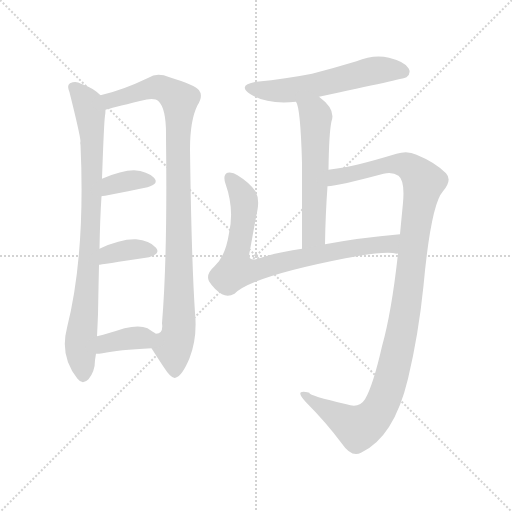
t = 0.00 s
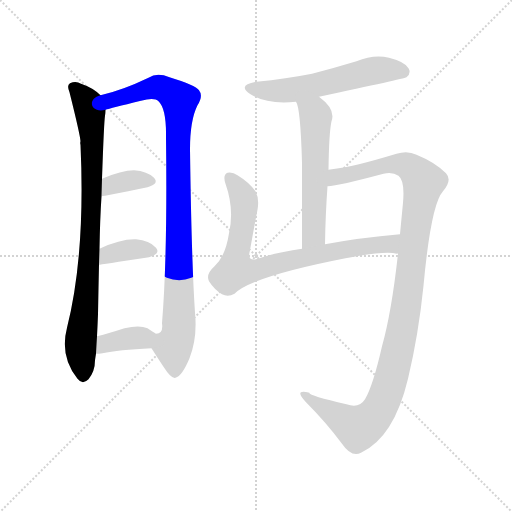
t = 1.42 s
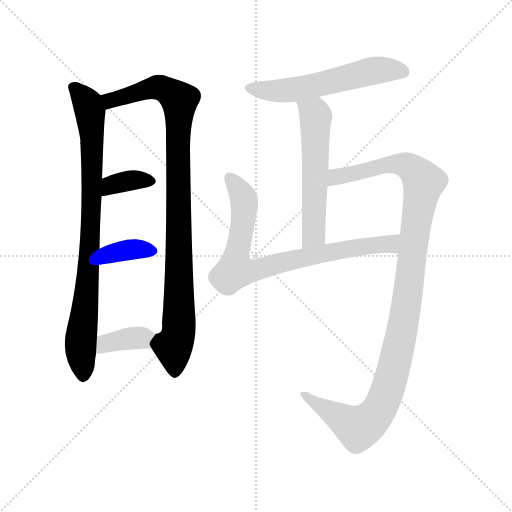
t = 2.83 s
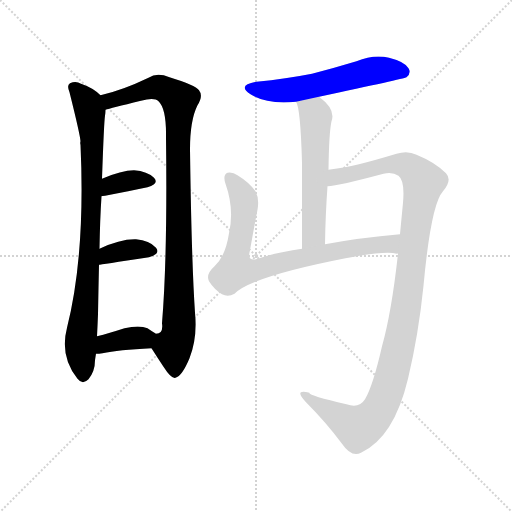
t = 4.24 s
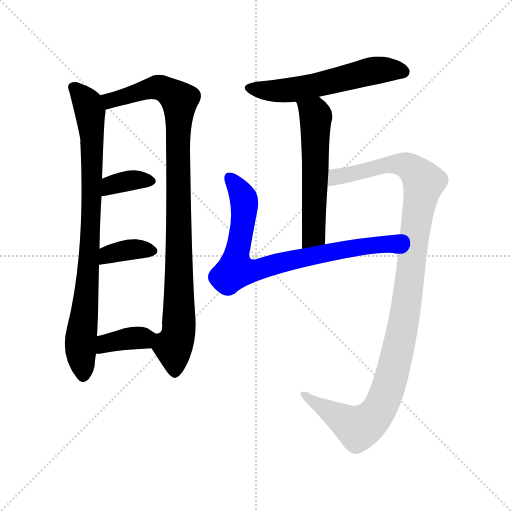
t = 5.66 s
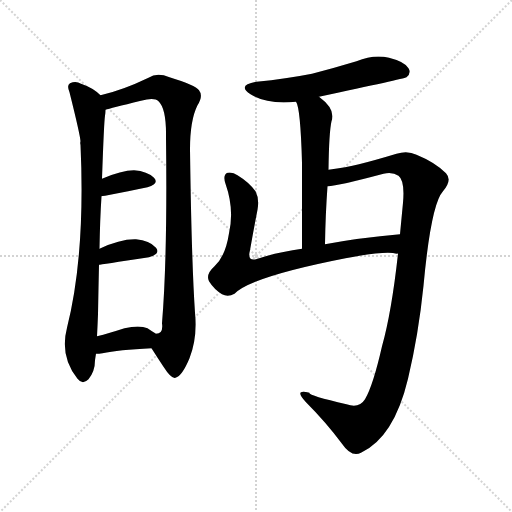
t = 7.07 s

The animated SVG that drew these frames (rendered in a browser with its animation timeline set to each time). Animation: 9 CSS @keyframes rules; one cycle of 7.07 s.

<svg version="1.1" viewBox="0 0 1024 1024" xmlns="http://www.w3.org/2000/svg">
  <g stroke="lightgray" stroke-dasharray="1,1" stroke-width="1" transform="scale(4, 4)">
    <line x1="0" y1="0" x2="256" y2="256"></line>
    <line x1="256" y1="0" x2="0" y2="256"></line>
    <line x1="128" y1="0" x2="128" y2="256"></line>
    <line x1="0" y1="128" x2="256" y2="128"></line>
  </g>
<g transform="scale(1, -1) translate(0, -900)">
   <style type="text/css">
    @keyframes keyframes0 {
      from {
       stroke: blue;
       stroke-dashoffset: 844;
       stroke-width: 128;
       }
       73% {
       animation-timing-function: step-end;
       stroke: blue;
       stroke-dashoffset: 0;
       stroke-width: 128;
       }
       to {
       stroke: black;
       stroke-width: 1024;
       }
       }
       #make-me-a-hanzi-animation-0 {
         animation: keyframes0 0.936849s both;
         animation-delay: 0.000000s;
         animation-timing-function: linear;
       }
    @keyframes keyframes1 {
      from {
       stroke: blue;
       stroke-dashoffset: 966;
       stroke-width: 128;
       }
       76% {
       animation-timing-function: step-end;
       stroke: blue;
       stroke-dashoffset: 0;
       stroke-width: 128;
       }
       to {
       stroke: black;
       stroke-width: 1024;
       }
       }
       #make-me-a-hanzi-animation-1 {
         animation: keyframes1 1.036133s both;
         animation-delay: 0.936849s;
         animation-timing-function: linear;
       }
    @keyframes keyframes2 {
      from {
       stroke: blue;
       stroke-dashoffset: 358;
       stroke-width: 128;
       }
       54% {
       animation-timing-function: step-end;
       stroke: blue;
       stroke-dashoffset: 0;
       stroke-width: 128;
       }
       to {
       stroke: black;
       stroke-width: 1024;
       }
       }
       #make-me-a-hanzi-animation-2 {
         animation: keyframes2 0.541341s both;
         animation-delay: 1.972982s;
         animation-timing-function: linear;
       }
    @keyframes keyframes3 {
      from {
       stroke: blue;
       stroke-dashoffset: 367;
       stroke-width: 128;
       }
       54% {
       animation-timing-function: step-end;
       stroke: blue;
       stroke-dashoffset: 0;
       stroke-width: 128;
       }
       to {
       stroke: black;
       stroke-width: 1024;
       }
       }
       #make-me-a-hanzi-animation-3 {
         animation: keyframes3 0.548665s both;
         animation-delay: 2.514323s;
         animation-timing-function: linear;
       }
    @keyframes keyframes4 {
      from {
       stroke: blue;
       stroke-dashoffset: 369;
       stroke-width: 128;
       }
       55% {
       animation-timing-function: step-end;
       stroke: blue;
       stroke-dashoffset: 0;
       stroke-width: 128;
       }
       to {
       stroke: black;
       stroke-width: 1024;
       }
       }
       #make-me-a-hanzi-animation-4 {
         animation: keyframes4 0.550293s both;
         animation-delay: 3.062988s;
         animation-timing-function: linear;
       }
    @keyframes keyframes5 {
      from {
       stroke: blue;
       stroke-dashoffset: 567;
       stroke-width: 128;
       }
       65% {
       animation-timing-function: step-end;
       stroke: blue;
       stroke-dashoffset: 0;
       stroke-width: 128;
       }
       to {
       stroke: black;
       stroke-width: 1024;
       }
       }
       #make-me-a-hanzi-animation-5 {
         animation: keyframes5 0.711426s both;
         animation-delay: 3.613281s;
         animation-timing-function: linear;
       }
    @keyframes keyframes6 {
      from {
       stroke: blue;
       stroke-dashoffset: 561;
       stroke-width: 128;
       }
       65% {
       animation-timing-function: step-end;
       stroke: blue;
       stroke-dashoffset: 0;
       stroke-width: 128;
       }
       to {
       stroke: black;
       stroke-width: 1024;
       }
       }
       #make-me-a-hanzi-animation-6 {
         animation: keyframes6 0.706543s both;
         animation-delay: 4.324707s;
         animation-timing-function: linear;
       }
    @keyframes keyframes7 {
      from {
       stroke: blue;
       stroke-dashoffset: 782;
       stroke-width: 128;
       }
       72% {
       animation-timing-function: step-end;
       stroke: blue;
       stroke-dashoffset: 0;
       stroke-width: 128;
       }
       to {
       stroke: black;
       stroke-width: 1024;
       }
       }
       #make-me-a-hanzi-animation-7 {
         animation: keyframes7 0.886393s both;
         animation-delay: 5.031250s;
         animation-timing-function: linear;
       }
    @keyframes keyframes8 {
      from {
       stroke: blue;
       stroke-dashoffset: 1112;
       stroke-width: 128;
       }
       78% {
       animation-timing-function: step-end;
       stroke: blue;
       stroke-dashoffset: 0;
       stroke-width: 128;
       }
       to {
       stroke: black;
       stroke-width: 1024;
       }
       }
       #make-me-a-hanzi-animation-8 {
         animation: keyframes8 1.154948s both;
         animation-delay: 5.917643s;
         animation-timing-function: linear;
       }
</style>
<path d="M 201.0 709.5 Q 186.0 724.5 162.0 732.5 Q 152.0 738.5 140.0 733.5 Q 133.0 729.5 139.0 715.5 Q 160.0 631.5 161.0 617.5 Q 160.0 614.5 161.0 610.5 Q 171.0 391.5 134.0 244.5 Q 119.0 187.5 155.0 142.5 Q 165.0 129.5 177.0 141.5 Q 190.0 157.5 190.0 179.5 Q 191.0 186.5 192.0 192.5 L 194.0 227.5 Q 195.0 246.5 196.0 271.5 Q 197.0 325.5 198.0 370.5 L 199.0 402.5 Q 200.0 462.5 203.0 507.5 L 204.0 542.5 Q 208.0 656.5 210.0 668.5 Q 211.0 675.5 211.0 680.5 C 213.0 700.5 213.0 700.5 201.0 709.5 Z" fill="lightgray"></path> 
<path d="M 303.0 203.5 Q 315.0 184.5 327.0 166.5 Q 343.0 141.5 351.0 144.5 Q 364.0 147.5 379.0 183.5 Q 395.0 223.5 390.0 274.5 Q 383.0 377.5 380.0 601.5 Q 380.0 659.5 395.0 689.5 Q 407.0 708.5 398.0 719.5 Q 391.0 729.5 339.0 745.5 Q 314.0 755.5 297.0 744.5 Q 245.0 719.5 201.0 709.5 C 172.0 701.5 182.0 672.5 211.0 680.5 Q 220.0 683.5 282.0 698.5 Q 309.0 705.5 317.0 697.5 Q 333.0 682.5 332.0 625.5 Q 335.0 385.5 324.0 253.5 Q 327.0 232.5 312.0 232.5 C 297.0 213.5 297.0 213.5 303.0 203.5 Z" fill="lightgray"></path> 
<path d="M 203.0 507.5 Q 207.0 507.5 295.0 525.5 Q 319.0 532.5 308.0 544.5 Q 295.0 557.5 268.0 559.5 Q 243.0 559.5 204.0 542.5 C 176.0 530.5 173.0 503.5 203.0 507.5 Z" fill="lightgray"></path> 
<path d="M 198.0 370.5 Q 199.0 370.5 298.0 385.5 Q 322.0 392.5 312.0 404.5 Q 299.0 419.5 272.0 421.5 Q 241.0 422.5 199.0 402.5 C 172.0 389.5 168.0 366.5 198.0 370.5 Z" fill="lightgray"></path> 
<path d="M 192.0 192.5 Q 198.0 192.5 205.0 193.5 Q 236.0 200.5 303.0 203.5 C 333.0 204.5 338.0 217.5 312.0 232.5 Q 305.0 236.5 295.0 243.5 Q 279.0 250.5 249.0 243.5 Q 218.0 233.5 194.0 227.5 C 165.0 220.5 162.0 191.5 192.0 192.5 Z" fill="lightgray"></path> 
<path d="M 638.0 706.5 Q 807.0 742.5 813.0 745.5 Q 823.0 754.5 817.0 763.5 Q 810.0 776.5 778.0 784.5 Q 747.0 791.5 713.0 777.5 Q 670.0 764.5 624.0 752.5 Q 573.0 742.5 513.0 736.5 Q 473.0 729.5 501.0 711.5 Q 534.0 690.5 592.0 696.5 L 638.0 706.5 Z" fill="lightgray"></path> 
<path d="M 657.0 560.5 Q 658.0 635.5 663.0 657.5 Q 672.0 681.5 638.0 706.5 C 615.0 725.5 582.0 724.5 592.0 696.5 Q 601.0 684.5 604.0 574.5 Q 604.0 514.5 604.0 402.5 C 604.0 372.5 649.0 381.5 650.0 411.5 Q 651.0 472.5 655.0 527.5 L 657.0 560.5 Z" fill="lightgray"></path> 
<path d="M 604.0 402.5 Q 553.0 395.5 512.0 381.5 Q 494.0 377.5 500.0 399.5 Q 507.0 439.5 515.0 480.5 Q 519.0 502.5 511.0 517.5 Q 498.0 535.5 475.0 549.5 Q 465.0 556.5 455.0 554.5 Q 445.0 550.5 451.0 532.5 Q 469.0 481.5 458.0 433.5 Q 451.0 387.5 429.0 367.5 Q 411.0 351.5 418.0 337.5 Q 428.0 321.5 444.0 311.5 Q 456.0 305.5 469.0 312.5 Q 502.0 346.5 691.0 383.5 Q 775.0 399.5 793.0 392.5 Q 794.0 393.5 796.0 392.5 C 826.0 388.5 830.0 434.5 800.0 431.5 Q 719.0 424.5 650.0 411.5 L 604.0 402.5 Z" fill="lightgray"></path> 
<path d="M 796.0 392.5 Q 783.0 274.5 764.0 207.5 Q 746.0 128.5 730.0 101.5 Q 718.0 82.5 693.0 91.5 Q 614.0 109.5 619.0 114.5 Q 586.0 123.5 612.0 95.5 Q 652.0 55.5 684.0 12.5 Q 703.0 -15.5 722.0 -5.5 Q 788.0 25.5 816.0 142.5 Q 837.0 230.5 847.0 328.5 Q 862.0 491.5 886.0 517.5 Q 905.0 539.5 892.0 553.5 Q 870.0 575.5 833.0 590.5 Q 815.0 599.5 793.0 592.5 Q 750.0 579.5 718.0 571.5 Q 693.0 565.5 657.0 560.5 C 627.0 555.5 625.0 522.5 655.0 527.5 Q 677.0 528.5 767.0 552.5 Q 785.0 556.5 797.0 548.5 Q 810.0 538.5 806.0 494.5 Q 803.0 463.5 800.0 431.5 L 796.0 392.5 Z" fill="lightgray"></path> 
      <clipPath id="make-me-a-hanzi-clip-0">
      <path d="M 201.0 709.5 Q 186.0 724.5 162.0 732.5 Q 152.0 738.5 140.0 733.5 Q 133.0 729.5 139.0 715.5 Q 160.0 631.5 161.0 617.5 Q 160.0 614.5 161.0 610.5 Q 171.0 391.5 134.0 244.5 Q 119.0 187.5 155.0 142.5 Q 165.0 129.5 177.0 141.5 Q 190.0 157.5 190.0 179.5 Q 191.0 186.5 192.0 192.5 L 194.0 227.5 Q 195.0 246.5 196.0 271.5 Q 197.0 325.5 198.0 370.5 L 199.0 402.5 Q 200.0 462.5 203.0 507.5 L 204.0 542.5 Q 208.0 656.5 210.0 668.5 Q 211.0 675.5 211.0 680.5 C 213.0 700.5 213.0 700.5 201.0 709.5 Z" fill="lightgray"></path>
      </clipPath>
      <path clip-path="url(#make-me-a-hanzi-clip-0)" d="M 148.0 724.5 L 170.0 700.5 L 180.0 677.5 L 185.0 623.5 L 179.0 397.5 L 161.0 218.5 L 166.0 148.5 " fill="none" id="make-me-a-hanzi-animation-0" stroke-dasharray="716 1432" stroke-linecap="round"></path>

      <clipPath id="make-me-a-hanzi-clip-1">
      <path d="M 303.0 203.5 Q 315.0 184.5 327.0 166.5 Q 343.0 141.5 351.0 144.5 Q 364.0 147.5 379.0 183.5 Q 395.0 223.5 390.0 274.5 Q 383.0 377.5 380.0 601.5 Q 380.0 659.5 395.0 689.5 Q 407.0 708.5 398.0 719.5 Q 391.0 729.5 339.0 745.5 Q 314.0 755.5 297.0 744.5 Q 245.0 719.5 201.0 709.5 C 172.0 701.5 182.0 672.5 211.0 680.5 Q 220.0 683.5 282.0 698.5 Q 309.0 705.5 317.0 697.5 Q 333.0 682.5 332.0 625.5 Q 335.0 385.5 324.0 253.5 Q 327.0 232.5 312.0 232.5 C 297.0 213.5 297.0 213.5 303.0 203.5 Z" fill="lightgray"></path>
      </clipPath>
      <path clip-path="url(#make-me-a-hanzi-clip-1)" d="M 212.0 688.5 L 224.0 700.5 L 312.0 725.5 L 340.0 716.5 L 359.0 697.5 L 358.0 249.5 L 346.0 207.5 L 350.0 154.5 " fill="none" id="make-me-a-hanzi-animation-1" stroke-dasharray="838 1676" stroke-linecap="round"></path>

      <clipPath id="make-me-a-hanzi-clip-2">
      <path d="M 203.0 507.5 Q 207.0 507.5 295.0 525.5 Q 319.0 532.5 308.0 544.5 Q 295.0 557.5 268.0 559.5 Q 243.0 559.5 204.0 542.5 C 176.0 530.5 173.0 503.5 203.0 507.5 Z" fill="lightgray"></path>
      </clipPath>
      <path clip-path="url(#make-me-a-hanzi-clip-2)" d="M 204.0 513.5 L 223.0 530.5 L 244.0 536.5 L 299.0 536.5 " fill="none" id="make-me-a-hanzi-animation-2" stroke-dasharray="230 460" stroke-linecap="round"></path>

      <clipPath id="make-me-a-hanzi-clip-3">
      <path d="M 198.0 370.5 Q 199.0 370.5 298.0 385.5 Q 322.0 392.5 312.0 404.5 Q 299.0 419.5 272.0 421.5 Q 241.0 422.5 199.0 402.5 C 172.0 389.5 168.0 366.5 198.0 370.5 Z" fill="lightgray"></path>
      </clipPath>
      <path clip-path="url(#make-me-a-hanzi-clip-3)" d="M 198.0 375.5 L 217.0 391.5 L 243.0 398.5 L 302.0 397.5 " fill="none" id="make-me-a-hanzi-animation-3" stroke-dasharray="239 478" stroke-linecap="round"></path>

      <clipPath id="make-me-a-hanzi-clip-4">
      <path d="M 192.0 192.5 Q 198.0 192.5 205.0 193.5 Q 236.0 200.5 303.0 203.5 C 333.0 204.5 338.0 217.5 312.0 232.5 Q 305.0 236.5 295.0 243.5 Q 279.0 250.5 249.0 243.5 Q 218.0 233.5 194.0 227.5 C 165.0 220.5 162.0 191.5 192.0 192.5 Z" fill="lightgray"></path>
      </clipPath>
      <path clip-path="url(#make-me-a-hanzi-clip-4)" d="M 198.0 198.5 L 211.0 213.5 L 303.0 227.5 " fill="none" id="make-me-a-hanzi-animation-4" stroke-dasharray="241 482" stroke-linecap="round"></path>

      <clipPath id="make-me-a-hanzi-clip-5">
      <path d="M 638.0 706.5 Q 807.0 742.5 813.0 745.5 Q 823.0 754.5 817.0 763.5 Q 810.0 776.5 778.0 784.5 Q 747.0 791.5 713.0 777.5 Q 670.0 764.5 624.0 752.5 Q 573.0 742.5 513.0 736.5 Q 473.0 729.5 501.0 711.5 Q 534.0 690.5 592.0 696.5 L 638.0 706.5 Z" fill="lightgray"></path>
      </clipPath>
      <path clip-path="url(#make-me-a-hanzi-clip-5)" d="M 504.0 725.5 L 537.0 718.5 L 581.0 719.5 L 759.0 760.5 L 809.0 754.5 " fill="none" id="make-me-a-hanzi-animation-5" stroke-dasharray="439 878" stroke-linecap="round"></path>

      <clipPath id="make-me-a-hanzi-clip-6">
      <path d="M 657.0 560.5 Q 658.0 635.5 663.0 657.5 Q 672.0 681.5 638.0 706.5 C 615.0 725.5 582.0 724.5 592.0 696.5 Q 601.0 684.5 604.0 574.5 Q 604.0 514.5 604.0 402.5 C 604.0 372.5 649.0 381.5 650.0 411.5 Q 651.0 472.5 655.0 527.5 L 657.0 560.5 Z" fill="lightgray"></path>
      </clipPath>
      <path clip-path="url(#make-me-a-hanzi-clip-6)" d="M 600.0 697.5 L 632.0 667.5 L 627.0 431.5 L 610.0 412.5 " fill="none" id="make-me-a-hanzi-animation-6" stroke-dasharray="433 866" stroke-linecap="round"></path>

      <clipPath id="make-me-a-hanzi-clip-7">
      <path d="M 604.0 402.5 Q 553.0 395.5 512.0 381.5 Q 494.0 377.5 500.0 399.5 Q 507.0 439.5 515.0 480.5 Q 519.0 502.5 511.0 517.5 Q 498.0 535.5 475.0 549.5 Q 465.0 556.5 455.0 554.5 Q 445.0 550.5 451.0 532.5 Q 469.0 481.5 458.0 433.5 Q 451.0 387.5 429.0 367.5 Q 411.0 351.5 418.0 337.5 Q 428.0 321.5 444.0 311.5 Q 456.0 305.5 469.0 312.5 Q 502.0 346.5 691.0 383.5 Q 775.0 399.5 793.0 392.5 Q 794.0 393.5 796.0 392.5 C 826.0 388.5 830.0 434.5 800.0 431.5 Q 719.0 424.5 650.0 411.5 L 604.0 402.5 Z" fill="lightgray"></path>
      </clipPath>
      <path clip-path="url(#make-me-a-hanzi-clip-7)" d="M 460.0 544.5 L 480.0 516.5 L 489.0 490.5 L 472.0 383.5 L 471.0 363.5 L 478.0 358.5 L 506.0 358.5 L 598.0 383.5 L 747.0 410.5 L 778.0 412.5 L 795.0 399.5 " fill="none" id="make-me-a-hanzi-animation-7" stroke-dasharray="654 1308" stroke-linecap="round"></path>

      <clipPath id="make-me-a-hanzi-clip-8">
      <path d="M 796.0 392.5 Q 783.0 274.5 764.0 207.5 Q 746.0 128.5 730.0 101.5 Q 718.0 82.5 693.0 91.5 Q 614.0 109.5 619.0 114.5 Q 586.0 123.5 612.0 95.5 Q 652.0 55.5 684.0 12.5 Q 703.0 -15.5 722.0 -5.5 Q 788.0 25.5 816.0 142.5 Q 837.0 230.5 847.0 328.5 Q 862.0 491.5 886.0 517.5 Q 905.0 539.5 892.0 553.5 Q 870.0 575.5 833.0 590.5 Q 815.0 599.5 793.0 592.5 Q 750.0 579.5 718.0 571.5 Q 693.0 565.5 657.0 560.5 C 627.0 555.5 625.0 522.5 655.0 527.5 Q 677.0 528.5 767.0 552.5 Q 785.0 556.5 797.0 548.5 Q 810.0 538.5 806.0 494.5 Q 803.0 463.5 800.0 431.5 L 796.0 392.5 Z" fill="lightgray"></path>
      </clipPath>
      <path clip-path="url(#make-me-a-hanzi-clip-8)" d="M 658.0 532.5 L 673.0 546.5 L 790.0 572.5 L 818.0 566.5 L 847.0 535.5 L 805.0 244.5 L 782.0 140.5 L 763.0 89.5 L 739.0 57.5 L 714.0 44.5 L 610.0 107.5 " fill="none" id="make-me-a-hanzi-animation-8" stroke-dasharray="984 1968" stroke-linecap="round"></path>

</g>
</svg>
